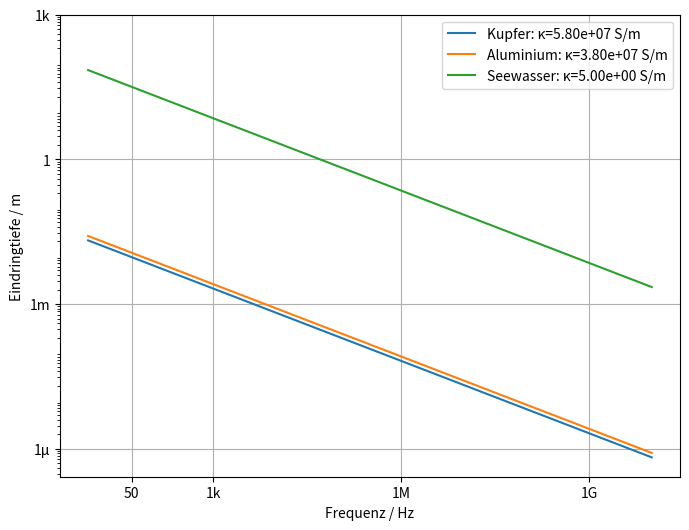

Recreate this plot in Python.
import numpy as np
import matplotlib.pyplot as plt

mu=mu0=4*np.pi*1e-7
kappa_cu = 58e6
kappa_al = 38e6
kappa_sea = 5
params = [(kappa_cu, 1, 'Kupfer'), (kappa_al, 1, "Aluminium"), (kappa_sea, 1, "Seewasser")]

f = np.logspace(1, 10, num=1000)

def depth(f, mur=1, kappa=kappa_cu):
    mu=mu0*mur
    om=2*np.pi*f
    return np.sqrt(2/(om*mu*kappa))


fig, ax = plt.subplots(figsize=(8,6))
#ax.set_aspect('equal')
ax.grid()

legtemplate='{0}: κ={1:.2e} S/m'
for k,m,t in params:
    ax.loglog(f, depth(f, mur=m, kappa=k), label=legtemplate.format(t,k))
    
plt.legend()    

ax.set_xticks([50,1e3,1e6,1e9])
ax.set_xticklabels(['50','1k','1M','1G'])
ax.set_xlabel('Frequenz / Hz')
ax.set_yticks([1e-6,1e-3,1,1e3])
ax.set_yticklabels([r'1µ','1m','1','1k'])
ax.set_ylabel('Eindringtiefe / m')

#plt.show()
plt.savefig('skin_depth.pdf', format='pdf', transparent=True, bbox_inches='tight')
